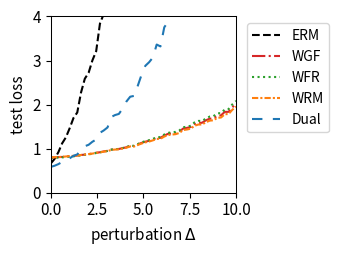

Python code for this plot:
import numpy as np
import matplotlib.pyplot as plt
from scipy.optimize import minimize
from scipy.special import logsumexp

# --- 1. 实验设置与参数定义 ---
# 定义问题的维度
DIM_M = 10  # 矩阵 A 的行数
DIM_N = 10  # 矩阵 A 的列数 (theta 的维度)

# 定义训练/测试样本数量
N_TRAIN_SAMPLES = 20
N_TEST_SAMPLES = 1000

# 定义分布偏移的扰动范围
DELTA_MIN = 0.0
DELTA_MAX = 10.0
DELTA_STEPS = 50

# --- DRO 算法超参数 ---
N_EPOCHS = 50 # 外部优化的迭代轮数
LEARNING_RATE = 0.01 # 外部优化 theta 的学习率
LAMBDA_VAL = 0.8 # 正则化参数 lambda
EPSILON = 0.1 # 熵正则化参数 epsilon
GRAD_CLIP_THRESHOLD = 10.0 # 梯度裁剪阈值，防止梯度爆炸

# RGO (算法2) 特定参数
RGO_SMOOTHNESS_L = 0.5 # 假设的损失函数平滑度 L (需满足 LAMBDA_VAL > L/2)

# WGF (算法3), WFR (算法4), WRM 特定参数
K_INNER_STEPS = 1000  # 内部循环迭代次数 K (现在作为基准次数)
INNER_STEP_SIZE = 0.01 # 内部循环步长 eta
WFR_WEIGHT_STEP_SIZE = 0.08 # WFR 中权重更新的步长

# WGF, WFR, RGO 特定参数
M_PARTICLES = 5 # 使用的粒子(样本)数量

# Dual 方法特定参数
SINKHORN_SAMPLE_LEVEL = 4 # Dual 方法的蒙特卡洛采样级别

# --- 2. 生成固定的问题实例 ---
np.random.seed(219)
A0 = np.random.randn(DIM_M, DIM_N)
A1 = np.random.randn(DIM_M, DIM_N)
b = np.random.randn(DIM_M)

# --- 3. 数据生成函数 ---
def generate_training_data(n_samples):
    return np.random.uniform(-0.5, 0.5, n_samples)

def generate_test_data(n_samples, delta):
    lower_bound = -0.5 * (1 + delta)
    upper_bound = 0.5 * (1 + delta)
    return np.random.uniform(lower_bound, upper_bound, n_samples)

# --- 4. 核心函数定义 (Vectorized) ---
def loss_function(theta, z):
    """ 计算单个样本或一批样本 z 的损失 f_theta(z) """
    z = np.atleast_1d(z)
    # A_z shape: (num_z, DIM_M, DIM_N)
    A_z = A0[np.newaxis, :, :] + z[:, np.newaxis, np.newaxis] * A1[np.newaxis, :, :]
    # residual shape: (num_z, DIM_M)
    residual = A_z @ theta - b[np.newaxis, :]
    # loss shape: (num_z,)
    loss = np.sum(residual**2, axis=1) / DIM_M
    return loss.squeeze()

def loss_grad_theta(theta, z):
    """ 计算损失函数关于 theta 的梯度 nabla_theta f_theta(z) for one or a batch of z """
    z = np.atleast_1d(z)
    # A_z shape: (num_z, DIM_M, DIM_N)
    A_z = A0[np.newaxis, :, :] + z[:, np.newaxis, np.newaxis] * A1[np.newaxis, :, :]
    # residual shape: (num_z, DIM_M)
    residual = A_z @ theta - b[np.newaxis, :]
    # grad shape: (num_z, DIM_N)
    grad = 2 * (A_z.transpose(0, 2, 1) @ residual[:, :, np.newaxis]).squeeze(axis=2)
    return grad.squeeze()

def loss_grad_z(theta, z):
    """ 计算损失函数关于 z 的梯度 nabla_z f_theta(z) for one or a batch of z """
    z = np.atleast_1d(z)
    # A_z shape: (num_z, DIM_M, DIM_N)
    A_z = A0[np.newaxis, :, :] + z[:, np.newaxis, np.newaxis] * A1[np.newaxis, :, :]
    # residual shape: (num_z, DIM_M)
    residual = A_z @ theta - b[np.newaxis, :]
    # grad_A_z is A1 @ theta, shape: (DIM_M,)
    grad_A_z = A1 @ theta
    # grad shape: (num_z,)
    grad = 2 * np.sum(residual * grad_A_z[np.newaxis, :], axis=1)
    return grad.squeeze()

# --- 5. ERM (经验风险最小化) 实现 ---
def erm_objective_function(theta, xi_samples):
    """ 计算 ERM 的目标函数值（平均损失）"""
    return np.mean(loss_function(theta, xi_samples))

def solve_erm(xi_train_samples):
    """ 使用优化器求解 ERM 问题 """
    initial_theta = np.zeros(DIM_N)
    result = minimize(
        erm_objective_function, initial_theta, args=(xi_train_samples,), method='BFGS')
    if not result.success:
        print("警告: ERM 优化过程可能未收敛。")
    return result.x

# --- 6. RGO (算法2) 实现 (Vectorized) ---
def solve_rgo(xi_train_samples):
    """ 使用 RGO 算法求解 Sinkhorn DRO """
    theta = np.zeros(DIM_N)
    num_train = len(xi_train_samples)
    
    def rgo_inner_objective(z, xi, current_theta):
        l = loss_function(current_theta, z.flatten()).reshape(z.shape)
        penalty = (z - xi)**2
        return -l / (LAMBDA_VAL * EPSILON) + penalty / EPSILON

    def rgo_inner_objective_grad_z(z, xi, current_theta):
        grad_l_z = loss_grad_z(current_theta, z)
        grad_penalty = 2 * (z - xi)
        return -grad_l_z / (LAMBDA_VAL * EPSILON) + grad_penalty
    
    for epoch in range(N_EPOCHS):
        # Stage 1: 使用梯度下降寻找 z* for all xi simultaneously
        z_k = xi_train_samples.copy()
        for _ in range(K_INNER_STEPS):
            grad = rgo_inner_objective_grad_z(z_k, xi_train_samples, theta)
            z_k -= INNER_STEP_SIZE * grad
        z_star_batch = z_k

        # Stage 2: Vectorized 拒绝采样 M_PARTICLES 次 for each xi
        variance = (LAMBDA_VAL * EPSILON) / (2 * LAMBDA_VAL - RGO_SMOOTHNESS_L)
        if variance <= 0: variance = 1e-6
        std_dev = np.sqrt(variance)
        
        z_star_expanded = z_star_batch[:, np.newaxis]
        xi_expanded = xi_train_samples[:, np.newaxis]
        
        final_accepted_samples = np.zeros((num_train, M_PARTICLES))
        active_flags = np.ones((num_train, M_PARTICLES), dtype=bool)
        
        for _ in range(100): # Max 100 attempts for vectorization
            if not np.any(active_flags): break
            
            proposals = np.random.normal(0, std_dev, size=(num_train, M_PARTICLES))
            z_candidates = z_star_expanded + proposals
            
            f_val_candidates = rgo_inner_objective(z_candidates, xi_expanded, theta)
            f_val_star = rgo_inner_objective(z_star_expanded, xi_expanded, theta)
            
            log_accept_prob = -f_val_candidates + f_val_star - (proposals**2 / (2*variance))
            
            acceptance_mask = np.log(np.random.rand(num_train, M_PARTICLES)) < log_accept_prob
            newly_accepted = acceptance_mask & active_flags
            
            final_accepted_samples[newly_accepted] = z_candidates[newly_accepted]
            active_flags[newly_accepted] = False

        if np.any(active_flags):
            final_accepted_samples[active_flags] = z_star_expanded[active_flags]

        all_grads = loss_grad_theta(theta, final_accepted_samples.flatten())
        avg_particle_grads = all_grads.reshape(num_train, M_PARTICLES, -1).mean(axis=1)
        total_grad = avg_particle_grads.sum(axis=0)
        
        avg_grad = total_grad / num_train
        grad_norm = np.linalg.norm(avg_grad)
        if grad_norm > GRAD_CLIP_THRESHOLD:
            avg_grad = avg_grad * GRAD_CLIP_THRESHOLD / grad_norm
        theta -= LEARNING_RATE * avg_grad
        
    return theta

# --- 7. Wasserstein Gradient Flow (WGF) 实现 (Vectorized) ---
def solve_wgf(xi_train_samples):
    """ 使用 Wasserstein Gradient Flow (WGF) 求解 Sinkhorn DRO """
    theta = np.zeros(DIM_N)
    num_train = len(xi_train_samples)
    
    def f_bar_grad_z(z, xi, current_theta):
        grad_f = loss_grad_z(current_theta, z)
        return grad_f - 2 * LAMBDA_VAL * (z - xi)

    for epoch in range(N_EPOCHS):
        particles = np.tile(xi_train_samples[:, np.newaxis], (1, M_PARTICLES))
        
        for _ in range(K_INNER_STEPS):
            particles_flat = particles.flatten()
            xi_expanded = np.repeat(xi_train_samples, M_PARTICLES)
            
            grad = f_bar_grad_z(particles_flat, xi_expanded, theta)
            noise = np.random.normal(0, 1, size=particles_flat.shape)
            
            updated_particles_flat = particles_flat + INNER_STEP_SIZE * grad + np.sqrt(2 * INNER_STEP_SIZE * LAMBDA_VAL * EPSILON) * noise
            particles = updated_particles_flat.reshape(num_train, M_PARTICLES)
            particles = np.clip(particles, -1, 1)

        all_grads = loss_grad_theta(theta, particles.flatten())
        avg_particle_grads = all_grads.reshape(num_train, M_PARTICLES, -1).mean(axis=1)
        total_grad = avg_particle_grads.sum(axis=0)
            
        avg_grad = total_grad / num_train
        grad_norm = np.linalg.norm(avg_grad)
        if grad_norm > GRAD_CLIP_THRESHOLD:
            avg_grad = avg_grad * GRAD_CLIP_THRESHOLD / grad_norm
        theta -= LEARNING_RATE * avg_grad
        
    return theta

# --- 8. WFR Flow (算法4) 实现 (Vectorized) ---
def solve_wfr(xi_train_samples):
    """ 使用 WFR Flow 求解 Sinkhorn DRO """
    theta = np.zeros(DIM_N)
    num_train = len(xi_train_samples)
    
    def f_bar_grad_z(z, xi, current_theta):
        grad_f = loss_grad_z(current_theta, z)
        return grad_f - 2 * LAMBDA_VAL * (z - xi)

    for epoch in range(N_EPOCHS):
        particles = np.tile(xi_train_samples[:, np.newaxis], (1, M_PARTICLES))
        weights = np.full((num_train, M_PARTICLES), 1.0 / M_PARTICLES)
        
        for _ in range(K_INNER_STEPS):
            particles_flat = particles.flatten()
            xi_expanded = np.repeat(xi_train_samples, M_PARTICLES)
            
            grad = f_bar_grad_z(particles_flat, xi_expanded, theta)
            noise = np.random.normal(0, 1, size=particles_flat.shape)
            updated_particles_flat = particles_flat + INNER_STEP_SIZE * grad + np.sqrt(2 * INNER_STEP_SIZE * LAMBDA_VAL * EPSILON) * noise
            particles = updated_particles_flat.reshape(num_train, M_PARTICLES)
            particles = np.clip(particles, -1, 1)
            f_bar_val = loss_function(theta, particles.flatten()).reshape(particles.shape) - LAMBDA_VAL * (particles - xi_train_samples[:, np.newaxis])**2
            weights = (weights**(1 - LAMBDA_VAL * EPSILON * WFR_WEIGHT_STEP_SIZE)) * np.exp(WFR_WEIGHT_STEP_SIZE * f_bar_val)
            
            sum_weights = np.sum(weights, axis=1, keepdims=True)
            weights /= (sum_weights + 1e-9)

        all_grads = loss_grad_theta(theta, particles.flatten()).reshape(num_train, M_PARTICLES, -1)
        weighted_grads = np.sum(weights[:, :, np.newaxis] * all_grads, axis=1)
        total_grad = np.sum(weighted_grads, axis=0)
        
        avg_grad = total_grad / num_train
        grad_norm = np.linalg.norm(avg_grad)
        if grad_norm > GRAD_CLIP_THRESHOLD:
            avg_grad = avg_grad * GRAD_CLIP_THRESHOLD / grad_norm
        theta -= LEARNING_RATE * avg_grad
        
    return theta

# --- 9. WRM (Wasserstein Robust Method) 实现 (Vectorized) ---
def solve_wrm(xi_train_samples):
    """ 使用 WRM (确定性内部优化) 求解 """
    theta = np.zeros(DIM_N)
    num_train = len(xi_train_samples)
    
    def f_bar_grad_z(z, xi, current_theta):
        grad_f = loss_grad_z(current_theta, z)
        return grad_f - 2 * LAMBDA_VAL * (z - xi)

    for epoch in range(N_EPOCHS):
        z_k = xi_train_samples.copy()
        for _ in range(K_INNER_STEPS):
            grad = f_bar_grad_z(z_k, xi_train_samples, theta)
            z_k += INNER_STEP_SIZE * grad
            z_k = np.clip(z_k, -1, 1)
        
        total_grad = loss_grad_theta(theta, z_k).sum(axis=0)
            
        avg_grad = total_grad / num_train
        grad_norm = np.linalg.norm(avg_grad)
        if grad_norm > GRAD_CLIP_THRESHOLD:
            avg_grad = avg_grad * GRAD_CLIP_THRESHOLD / grad_norm
        theta -= LEARNING_RATE * avg_grad
        
    return theta

# --- 10. Dual Method (对偶方法) 实现 (Vectorized) ---
def solve_dual(xi_train_samples):
    """ 使用对偶方法求解 Sinkhorn DRO """
    theta = np.zeros(DIM_N)
    num_train = len(xi_train_samples)
    
    levels = np.arange(SINKHORN_SAMPLE_LEVEL + 1)
    numerators = 2.0**(-levels)
    denominator = 2.0 - 2.0**(-SINKHORN_SAMPLE_LEVEL)
    probabilities = numerators / denominator
    
    for _ in range(N_EPOCHS):
        sampled_level = np.random.choice(levels, p=probabilities)
        m = 2**sampled_level
        
        noise = np.random.randn(num_train, m) * np.sqrt(EPSILON)
        z_samples = xi_train_samples[:, np.newaxis] + noise
        
        v = loss_function(theta, z_samples.flatten()).reshape(num_train, m) / (LAMBDA_VAL * EPSILON)
        
        v_max = np.max(v, axis=1, keepdims=True)
        weights = np.exp(v - v_max) 
        weights /= np.sum(weights, axis=1, keepdims=True)
        
        grads = loss_grad_theta(theta, z_samples.flatten()).reshape(num_train, m, -1)
        weighted_grads = np.sum(weights[:, :, np.newaxis] * grads, axis=1)
        total_grad = np.sum(weighted_grads, axis=0)

        avg_grad = total_grad / num_train
        grad_norm = np.linalg.norm(avg_grad)
        if grad_norm > GRAD_CLIP_THRESHOLD:
            avg_grad = avg_grad * GRAD_CLIP_THRESHOLD / grad_norm
        theta -= LEARNING_RATE * avg_grad
        
    return theta

# --- 11. 实验执行与评估 ---
def run_experiment():
    """ 执行完整的实验流程 """
    xi_train = generate_training_data(N_TRAIN_SAMPLES)
    
    print("正在求解 ERM 模型...")
    theta_erm = solve_erm(xi_train)
    # print("正在求解 RGO 模型...")
    # theta_rgo = solve_rgo(xi_train)
    print("正在求解 WGF 模型...")
    theta_wgf = solve_wgf(xi_train)
    print("正在求解 WFR 模型...")
    theta_wfr = solve_wfr(xi_train)
    print("正在求解 WRM 模型...")
    theta_wrm = solve_wrm(xi_train)
    print("正在求解 Dual 模型...")
    theta_dual = solve_dual(xi_train)
    print("所有模型求解完成。")

    delta_values = np.linspace(DELTA_MIN, DELTA_MAX, DELTA_STEPS)
    results = {'ERM': [], 'WGF': [], 'WFR': [], 'WRM': [], 'Dual': []}#'RGO': [], 
    models = {
        'ERM': theta_erm,  'WGF': theta_wgf, 
        'WFR': theta_wfr, 'WRM': theta_wrm, 'Dual': theta_dual
    } #'RGO': theta_rgo,

    print("正在评估所有模型...")
    for delta in delta_values:
        xi_test = generate_test_data(N_TEST_SAMPLES, delta)
        for name, theta in models.items():
            test_loss = erm_objective_function(theta, xi_test)
            results[name].append(test_loss)
            
    print("评估完成。")
    return delta_values, results

# --- 12. 结果可视化 ---
def plot_results(delta_values, results):
    """ 绘制所有模型损失随扰动 delta 变化的曲线 """
    fig, ax = plt.subplots(figsize=(3.5, 2.613), dpi=300)

    styles = {
        'ERM': {'color': 'k', 'linestyle': '--'},
        'RGO': {'color': '#9467bd', 'linestyle': '-'}, 
        'WGF': {'color': '#d62728', 'linestyle': '-.'},
        'WFR': {'color': '#2ca02c', 'linestyle': ':'},
        'WRM': {'color': '#ff7f0e', 'linestyle': (0, (3, 1, 1, 1))}, # orange, dashdotdot
        'Dual': {'color': '#1f77b4', 'linestyle': (0, (5, 5))} # blue, dashed
    }
    
    for name, losses in results.items():
        ax.plot(delta_values, losses, linewidth=1.5, label=name, **styles[name])

    #ax.set_title('(a) Uncertain least squares loss', fontsize=11)
    ax.set_xlabel('perturbation $\Delta$', fontsize=11)
    ax.set_ylabel('test loss', fontsize=11)
    ax.tick_params(axis='both', which='major', labelsize=11)
    for spine in ax.spines.values():
        spine.set_linewidth(0.75)
    ax.set_xlim(0, 10)
    ax.set_ylim(0, 4)
    ax.grid(False)
    ax.legend(fontsize=10)
    ax.legend(loc='upper left', bbox_to_anchor=(1.02, 1))
    plt.tight_layout()
    plt.savefig('uncertain_least_squares_results.png', dpi=300)
    plt.show()

# --- 主程序入口 ---
if __name__ == '__main__':
    with np.errstate(all='ignore'):
        delta_vals, all_results = run_experiment()
        plot_results(delta_vals, all_results)

